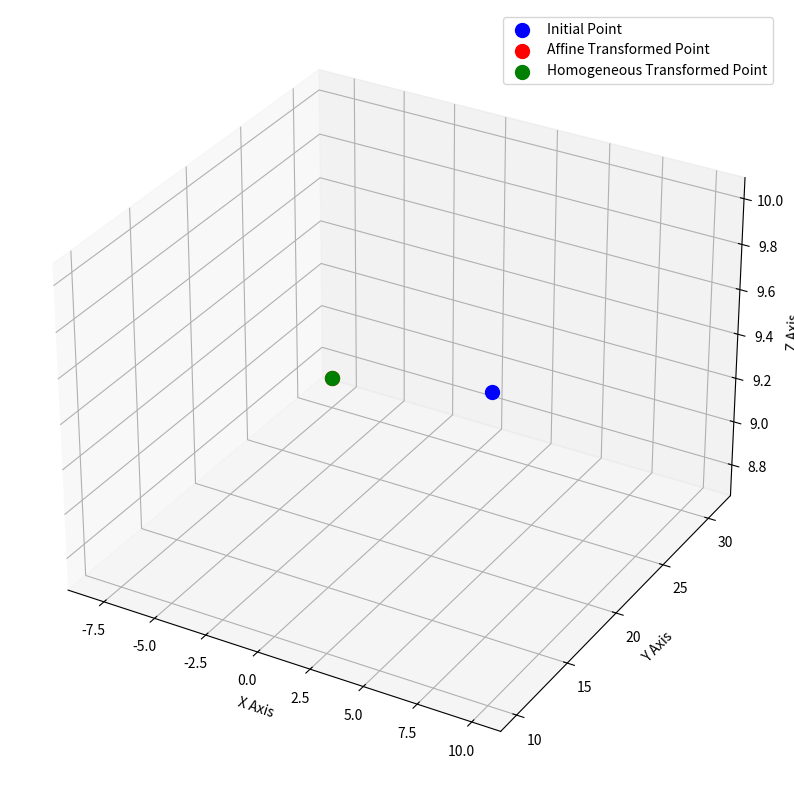
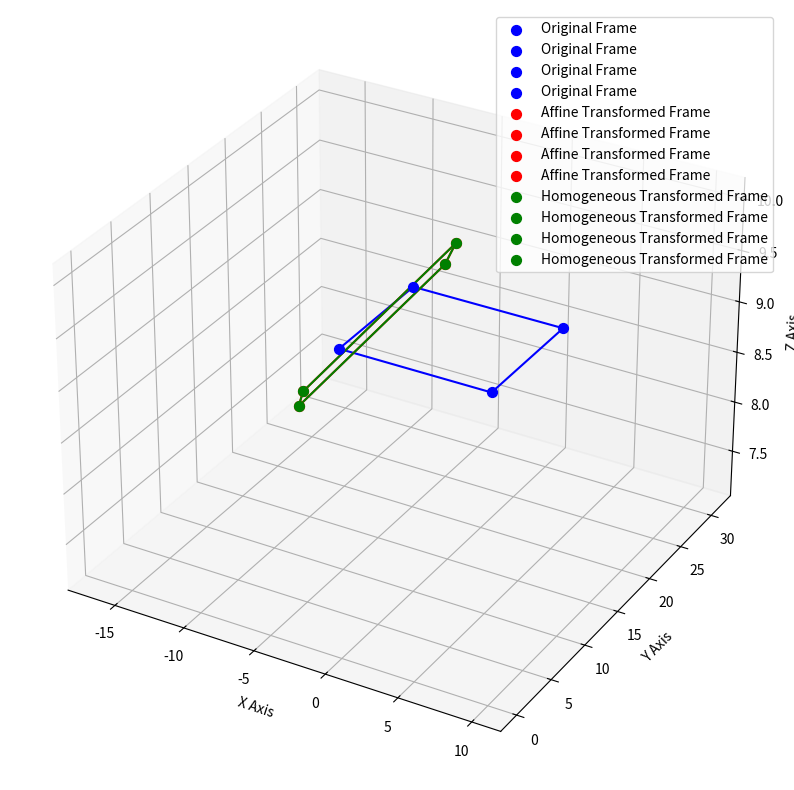

Write the Python code that produced these figures, in order.
import numpy as np
import matplotlib.pyplot as plt
from mpl_toolkits.mplot3d import Axes3D


def translation_matrix(translation, type):
    x = translation[0]
    y = translation[1]
    z = translation[2]

    if type == "affine":
        return np.array([x, y, z])
    
    if type == "homogeneous":
        return np.array([[1, 0, 0, x],
                         [0, 1, 0, y],
                         [0, 0, 1, z],
                         [0, 0, 0, 1]])
    

def rotation_matrix_z(theta, type):
    c, s = np.cos(np.radians(theta)), np.sin(np.radians(theta))
    if type == "affine":
        return np.array([[c, -s, 0],
                         [s, c, 0],
                         [0, 0, 1]])
    
    if type == "homogeneous":
        return np.array([[c, -s, 0, 0],
                         [s, c, 0, 0],
                         [0, 0, 1, 0],
                         [0, 0, 0, 1]])


def rotation_matrix_y(theta, type):
    c, s = np.cos(np.radians(theta)), np.sin(np.radians(theta))

    if type == "affine":
        return np.array([[c, 0, s],
                         [0, 1, 0],
                         [-s, 0, c]])
    
    if type == "homogeneous":
            return np.array([[c, 0, s, 0],
                             [0, 1, 0, 0],
                             [-s, 0, c, 0],
                             [0, 0, 0, 1]])


def affine_transform(point, translation = [0, 20, 0], rotation = [0, -10, 30]):
    point = np.array(point)

    # find the translation and rotation matricies 
    T = translation_matrix(translation, "affine")  
    Rz = rotation_matrix_z(rotation[2], "affine")
    Ry = rotation_matrix_y(rotation[1], "affine")

    # create rotation matrix 
    R = Ry @ Rz

    # apply transformation first then Rz and Ry 
    transformed_point = R @ (point + T)

    return transformed_point, R


def homogeneous_transform(point, translation = [0, 20, 0], rotation = [0, -10, 30]):
    point = np.array(point)
    point_homogeneous = np.append(point, 1)

    # find the translation and rotation matricies 
    T = translation_matrix(translation, "homogeneous")  
    Rz = rotation_matrix_z(rotation[2], "homogeneous")
    Ry = rotation_matrix_y(rotation[1], "homogeneous")

    # create the composite transformation matrix
    C = Ry @ Rz @ T 

    # apply composite transformation matrix to homogeneous point to find the tranformed point
    transformed_point = C @ point_homogeneous

    # convert back from homogeneous coordinates
    transformed_point = transformed_point / transformed_point[3]
    transformed_point = transformed_point[:3]

    return transformed_point, C


def plot_points(original_point, aff_transformed_point, homog_transformed_point):
    fig = plt.figure(figsize=(14, 10))
    ax = fig.add_subplot(111, projection='3d')
    
    # plot initial point
    ax.scatter(original_point[0], original_point[1], original_point[2], color='blue', s=100, label='Initial Point')
    
    # plot transformed points
    ax.scatter(aff_transformed_point[0], aff_transformed_point[1], aff_transformed_point[2], color='red', s=100, label='Affine Transformed Point')
    ax.scatter(homog_transformed_point[0], homog_transformed_point[1], homog_transformed_point[2], color='green', s=100, label='Homogeneous Transformed Point')
    
    # Labels and legend
    ax.set_xlabel('X Axis')
    ax.set_ylabel('Y Axis')
    ax.set_zlabel('Z Axis')
    ax.legend()
    
    plt.savefig('point_transforms.png')

    plt.show()


def plot_frames(original_points, aff_transformed_points, homog_transformed_points):
    fig = plt.figure(figsize=(14, 10))
    ax = fig.add_subplot(111, projection='3d')
    
    # helper function to plot frames
    def plot_frame(points, label, color):
        # plot points
        for point in points:
            ax.scatter(point[0], point[1], point[2], color=color, s=50, label=label)
        
        # plot lines connnecting points
        ax.plot([points[0][0], points[2][0]],
                [points[0][1], points[2][1]],
                [points[0][2], points[2][2]], color=color)
        ax.plot([points[0][0], points[3][0]],
                [points[0][1], points[3][1]],
                [points[0][2], points[3][2]], color=color)
        ax.plot([points[1][0], points[3][0]],
                [points[1][1], points[3][1]],
                [points[1][2], points[3][2]], color=color)
        ax.plot([points[1][0], points[2][0]],
                [points[1][1], points[2][1]],
                [points[1][2], points[2][2]], color=color)
    
    # plot original frame
    plot_frame(original_points, 'Original Frame', 'blue')
    
    # plot affine transformed frame
    plot_frame(aff_transformed_points, 'Affine Transformed Frame', 'red')
    
    # plot homogeneous transformed frame
    plot_frame(homog_transformed_points, 'Homogeneous Transformed Frame', 'green')
    
    # labels and legend
    ax.set_xlabel('X Axis')
    ax.set_ylabel('Y Axis')
    ax.set_zlabel('Z Axis')
    ax.legend()
    
    plt.savefig('frame_transforms.png')

    plt.show()


def main():
    # Part 1:
    point = [10, 10, 10]
    aff_transformed_point, rotation_matrix = affine_transform(point)
    homog_transformed_point, transformation_matrix = homogeneous_transform(point)
    print("Affine Rotation Matrix:\n", rotation_matrix)
    print("Homogeneous Transformation Matrix:\n", transformation_matrix)

    # visualize the points
    plot_points(point, aff_transformed_point, homog_transformed_point)

    # Part 2: 
    points = [[10, 10, 10], [0, 0, 10], [10, 0, 10], [0, 10, 10]]
    aff_transformed_points = []
    homog_transformed_points =[]

    # find the transformation for each point in the frame
    for point in points:
        aff_transformed_point, rotation_matrix = affine_transform(point)
        homog_transformed_point, transformation_matrix = homogeneous_transform(point)
        print("Affine Rotation Matrix:\n", rotation_matrix)
        print("Homogeneous Transformation Matrix:\n", transformation_matrix)

        aff_transformed_points.append(aff_transformed_point)
        homog_transformed_points.append(homog_transformed_point)

    # plot the original frame and its transformations 
    plot_frames(points, aff_transformed_points, homog_transformed_points)
    
    
if __name__ == "__main__":
    main()